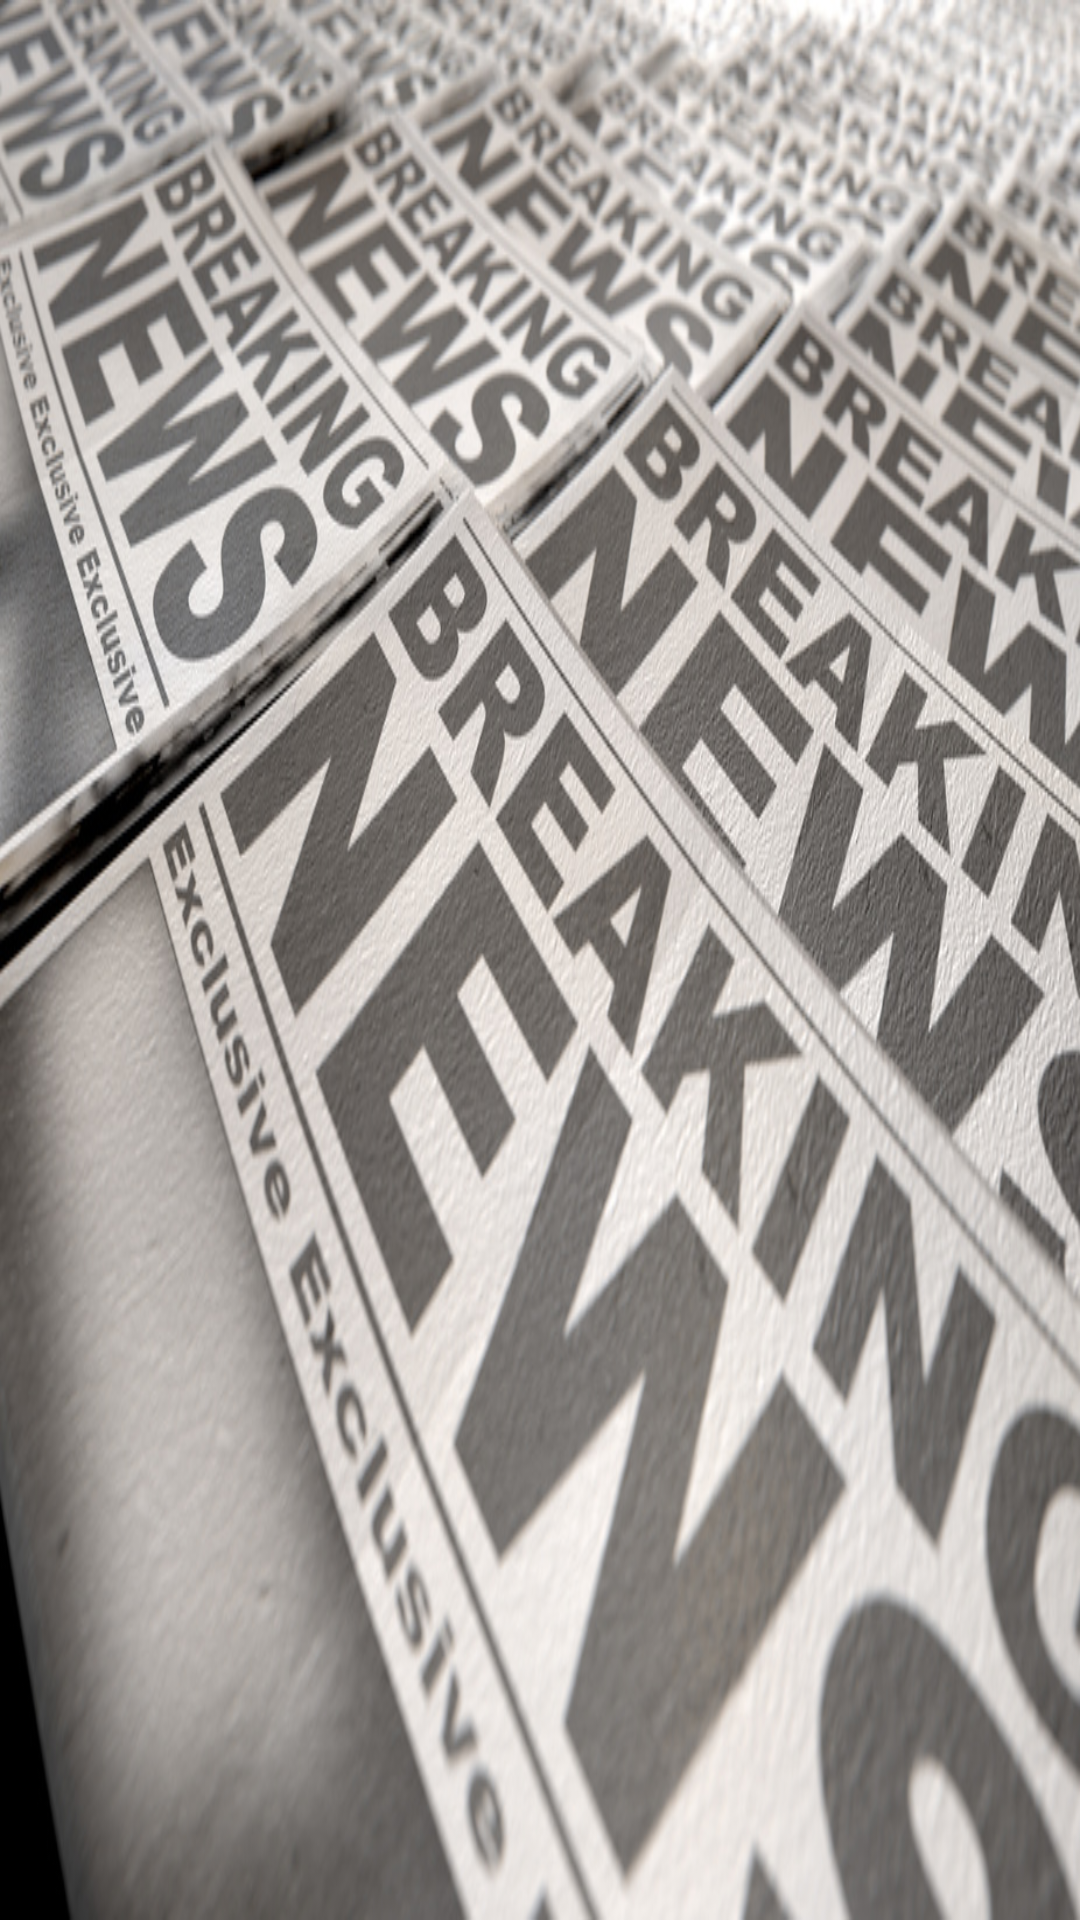

Produce the Android XML layout that renders to this screen, including the resource entries it uses.
<!-- AndroidManifest.xml: application theme Theme.SUDO_NEWS_APP -->
<!-- res/layout/activity_main.xml -->
<?xml version="1.0" encoding="utf-8"?>
<androidx.drawerlayout.widget.DrawerLayout
    android:layout_width="match_parent"
    android:layout_height="match_parent"
    xmlns:android="http://schemas.android.com/apk/res/android"
    xmlns:tools="http://schemas.android.com/tools"
    xmlns:app="http://schemas.android.com/apk/res-auto"
    android:id="@+id/id_main_layout"
    tools:context="com.example.sudo_news_app.MainActivity">


    <androidx.constraintlayout.widget.ConstraintLayout
        android:layout_width="match_parent"
        android:layout_height="match_parent"
        android:id="@+id/id_activity"
        android:background="@drawable/background">

        <androidx.recyclerview.widget.RecyclerView
            app:layout_constraintEnd_toEndOf="parent"
            app:layout_constraintBottom_toBottomOf="parent"
            app:layout_constraintStart_toStartOf="parent"
            app:layout_constraintTop_toTopOf="parent"
            android:layout_width="match_parent"
            android:id="@+id/id_news_app"
            android:layout_height="match_parent" />

    </androidx.constraintlayout.widget.ConstraintLayout>

    <ListView
        android:divider="@android:color/transparent"
        android:choiceMode="singleChoice"
        android:dividerHeight="0dp"
        android:layout_height="match_parent"
        android:layout_gravity="start"
        android:id="@+id/id_orientation"
        android:layout_width="230dp"
        android:background="#FFFFFF" />


</androidx.drawerlayout.widget.DrawerLayout>
<!-- resources referenced by this layout -->
<resources>
  <!-- drawable background: jpeg bitmap (drawable, 220042 bytes) -->
  <style name="Theme.SUDO_NEWS_APP" parent="Theme.MaterialComponents.DayNight.DarkActionBar">
          
          <item name="colorPrimary">@color/purple_500</item>
          <item name="colorPrimaryVariant">@color/purple_700</item>
          <item name="colorOnPrimary">@color/white</item>
          
          <item name="colorSecondary">@color/teal_200</item>
          <item name="colorSecondaryVariant">@color/teal_700</item>
          <item name="colorOnSecondary">@color/black</item>
          
          <item name="android:statusBarColor">?attr/colorPrimaryVariant</item>
          
      </style>
  <color name="purple_500">#FF6200EE</color>
  <color name="purple_700">#FF3700B3</color>
  <color name="white">#FFFFFFFF</color>
  <color name="teal_200">#FF03DAC5</color>
  <color name="teal_700">#FF018786</color>
  <color name="black">#FF000000</color>
</resources>
